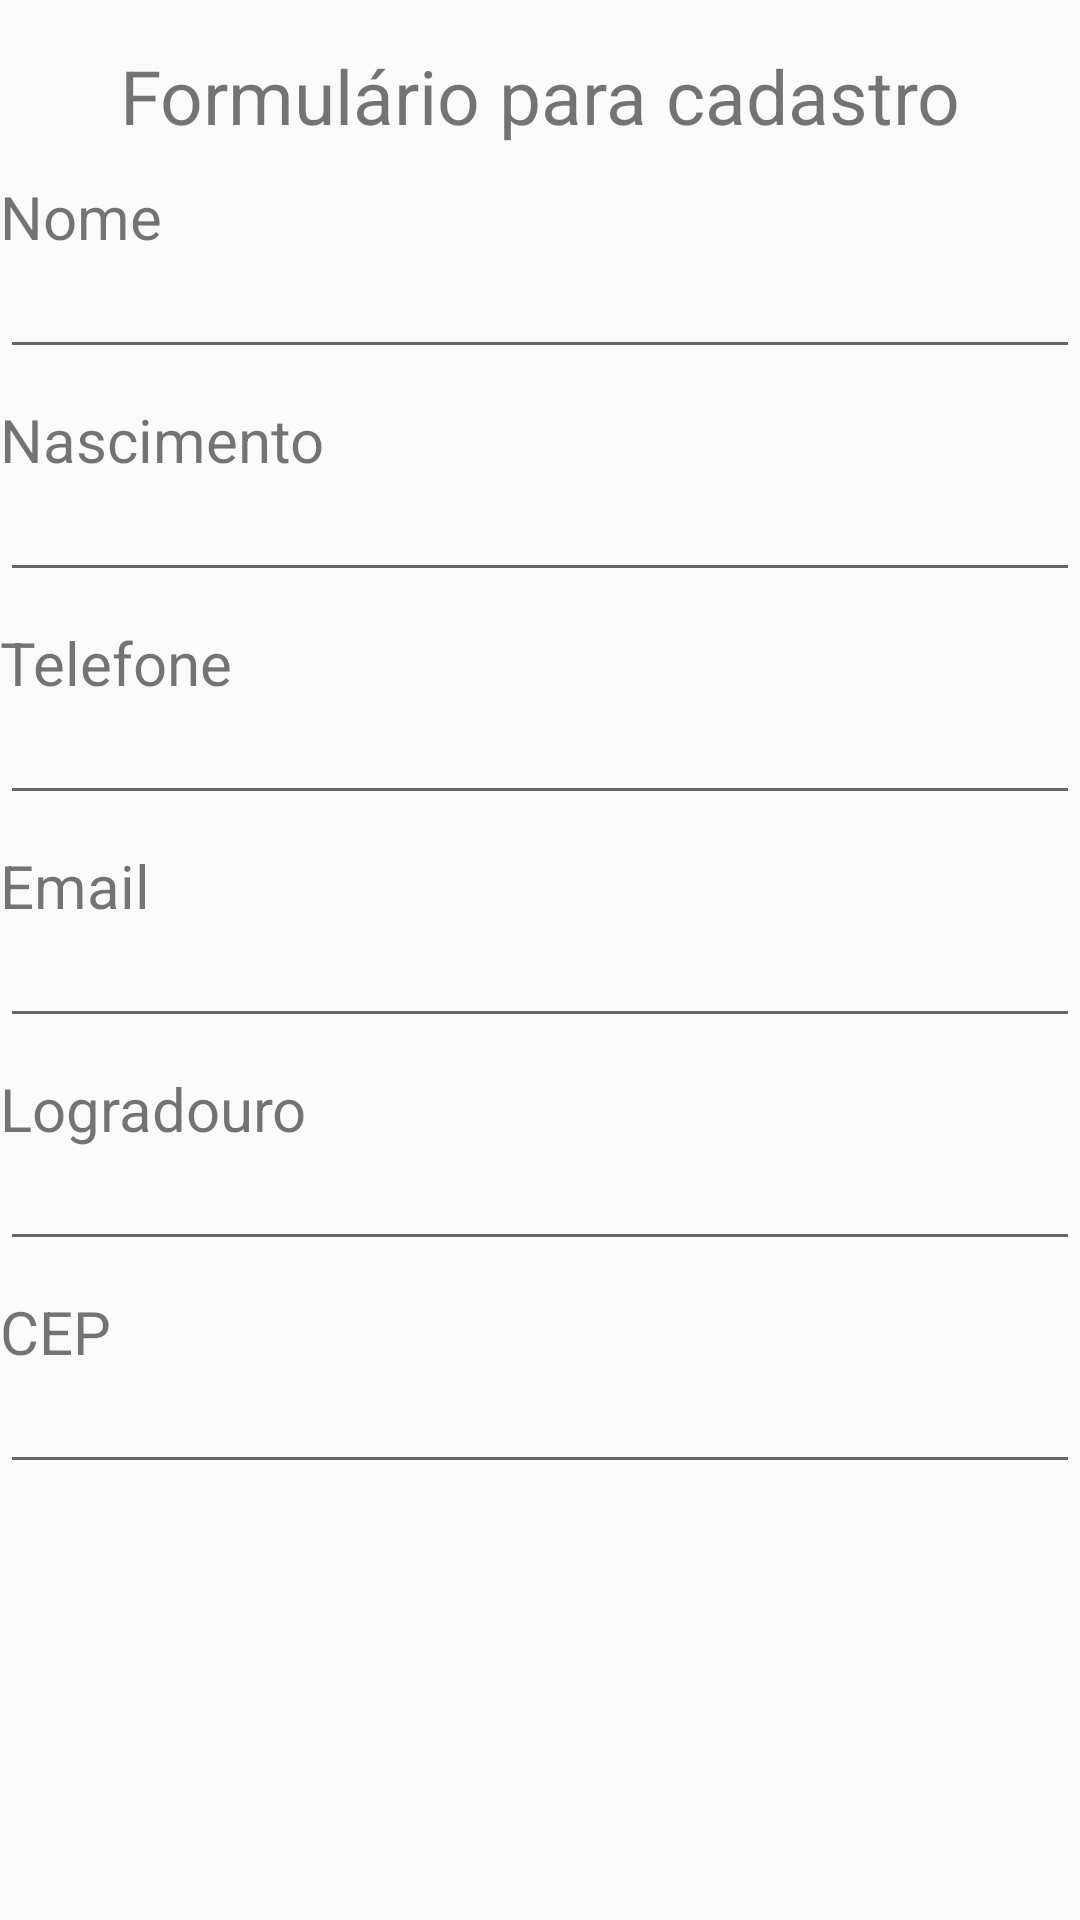

Android layout source for this screen:
<!-- AndroidManifest.xml: application theme AppTheme -->
<!-- res/layout/layout_cadastra.xml -->
<?xml version="1.0" encoding="utf-8"?>
<LinearLayout xmlns:android="http://schemas.android.com/apk/res/android"
    xmlns:app="http://schemas.android.com/apk/res-auto"
    xmlns:tools="http://schemas.android.com/tools"
    android:layout_width="match_parent"
    android:layout_height="match_parent"
    android:orientation="vertical"
    tools:context=".CadastraActivity"
    android:layout_margin="30dp">

    <TextView
        android:layout_width="match_parent"
        android:layout_height="wrap_content"
        android:layout_marginTop="15dp"
        android:text="Formulário para cadastro"
        android:textAlignment="center"
        android:textColor="@color/Black"
        android:textSize="25dp"></TextView>

    <LinearLayout
        android:id="@+id/lnLayoutPessoas"
        android:layout_width="match_parent"
        android:layout_height="wrap_content"
        android:orientation="vertical">

        <TextView
            android:layout_width="match_parent"
            android:layout_height="wrap_content"
            android:layout_marginTop="10dp"
            android:text="Nome"
            android:textSize="20dp"></TextView>

        <EditText
            android:layout_width="match_parent"
            android:layout_height="wrap_content"
            android:textSize="15dp"></EditText>

        <TextView
            android:layout_width="match_parent"
            android:layout_height="wrap_content"
            android:layout_marginTop="10dp"
            android:text="Nascimento"
            android:textSize="20dp"></TextView>

        <EditText
            android:layout_width="match_parent"
            android:layout_height="wrap_content"
            android:textSize="15dp"></EditText>

    </LinearLayout>

    <LinearLayout
        android:id="@+id/lnLayoutContatos"
        android:layout_width="match_parent"
        android:layout_height="wrap_content"
        android:orientation="vertical">

        <TextView
            android:layout_width="match_parent"
            android:layout_height="wrap_content"
            android:layout_marginTop="10dp"
            android:text="Telefone"
            android:textSize="20dp"></TextView>

        <EditText
            android:layout_width="match_parent"
            android:layout_height="wrap_content"
            android:textSize="15dp"></EditText>

        <TextView
            android:layout_width="match_parent"
            android:layout_height="wrap_content"
            android:layout_marginTop="10dp"
            android:text="Email"
            android:textSize="20dp"></TextView>

        <EditText
            android:layout_width="match_parent"
            android:layout_height="wrap_content"
            android:textSize="15dp"></EditText>

    </LinearLayout>

    <LinearLayout
        android:id="@+id/lnLayoutEnderecos"
        android:layout_width="match_parent"
        android:layout_height="wrap_content"
        android:orientation="vertical">

        <TextView
            android:layout_width="match_parent"
            android:layout_height="wrap_content"
            android:layout_marginTop="10dp"
            android:text="Logradouro"
            android:textSize="20dp"></TextView>

        <EditText
            android:layout_width="match_parent"
            android:layout_height="wrap_content"
            android:textSize="15dp"></EditText>

        <TextView
            android:layout_width="match_parent"
            android:layout_height="wrap_content"
            android:layout_marginTop="10dp"
            android:text="CEP"
            android:textSize="20dp"></TextView>

        <EditText
            android:layout_width="match_parent"
            android:layout_height="wrap_content"
            android:textSize="15"></EditText>

    </LinearLayout>

</LinearLayout>
<!-- resources referenced by this layout -->
<resources>
  <style name="AppTheme" parent="Theme.AppCompat.Light.DarkActionBar">
          
          <item name="colorPrimary">@color/colorPrimary</item>
          <item name="colorPrimaryDark">@color/colorPrimaryDark</item>
          <item name="colorAccent">@color/colorAccent</item>
      </style>
  <!-- not gathered from this repository: default colours our renderer supplied (Android Studio template values) -->
  <color name="colorPrimary">#FF6200EE</color>
  <color name="colorPrimaryDark">#FF3700B3</color>
  <color name="colorAccent">#FF03DAC5</color>
</resources>
